Run: headless pygame with SDL's dummy video driver; simulated clock (each Clock.tick advances the game by its frame time, no real sleeping); random seed 0; keys injected as events and as key.get_pressed() state; no mouse input.
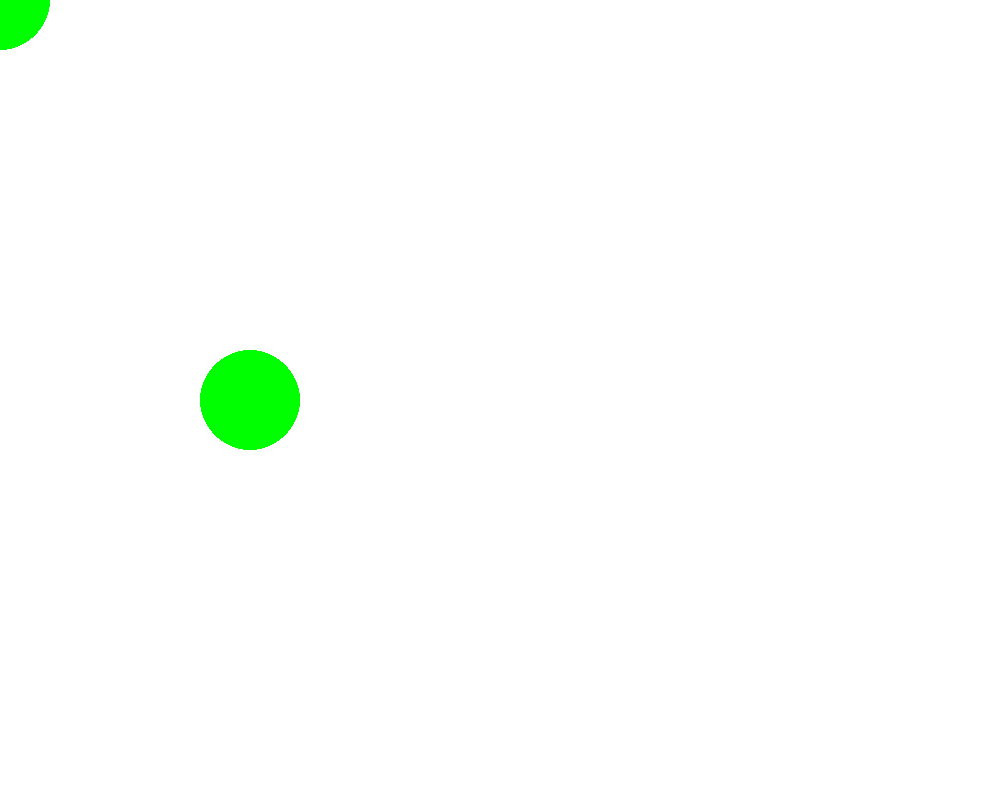
Frame 1 of 4 · flips 1–60 · no input
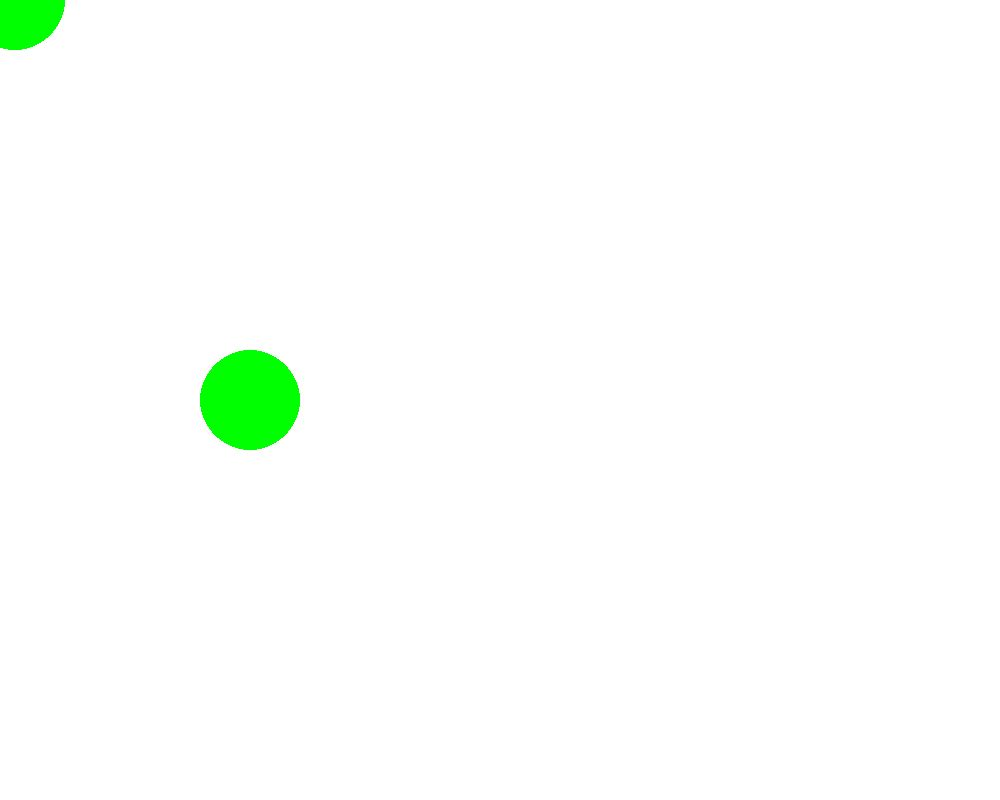
Frame 2 of 4 · flips 61–180 · tapped SPACE, RETURN · held RIGHT (→), D
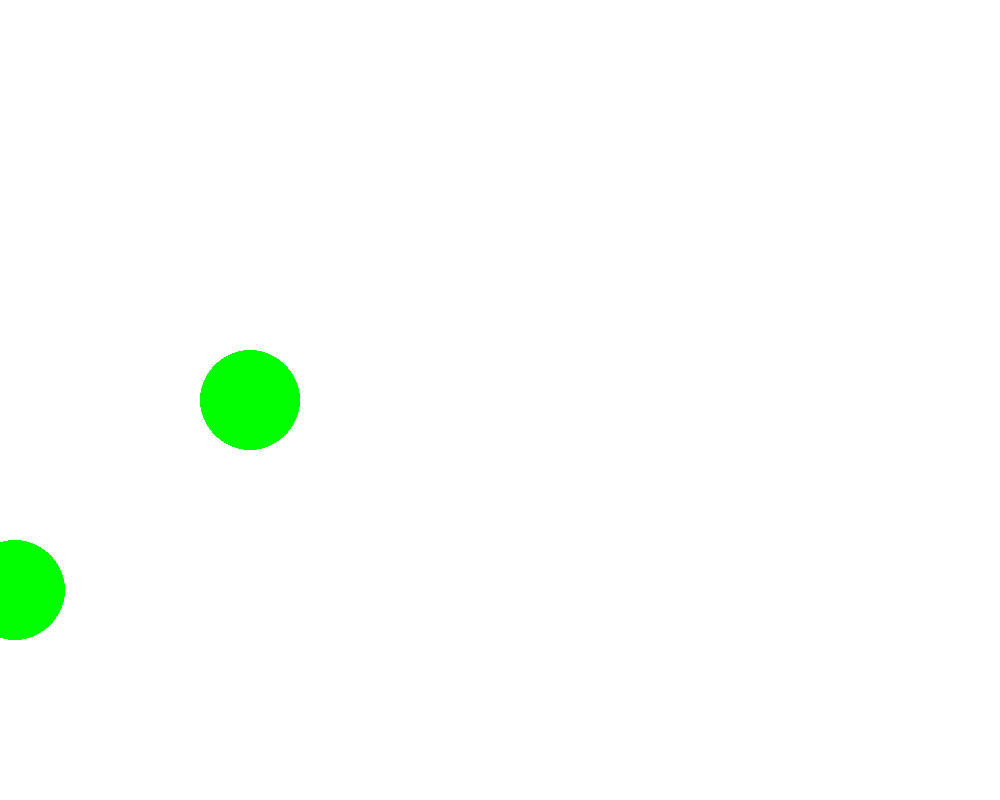
Frame 3 of 4 · flips 181–300 · held DOWN (↓), S
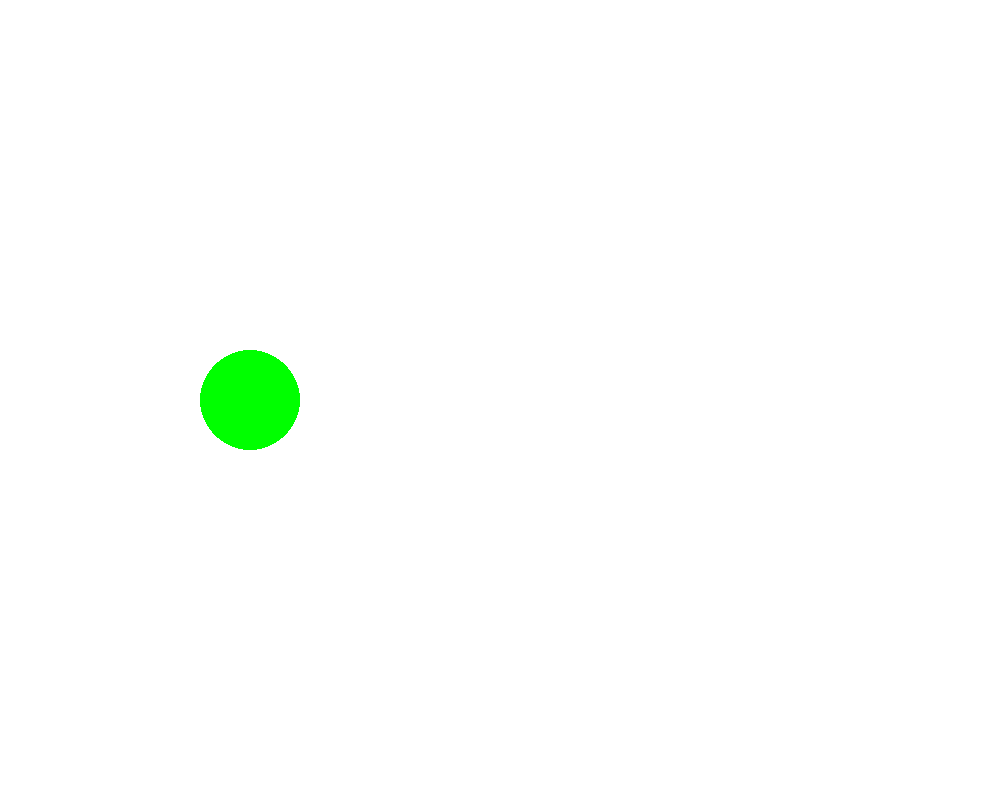
Frame 4 of 4 · flips 301–420 · held LEFT (←), A, UP (↑), W

The pygame program that drew these frames:

from pygame import *
from math import *

BIELA = Color(255, 255, 255)
# R, G, B
ZELENA = Color(0, 255, 0)
CERVENA = Color(255, 0, 0)
okno = display.set_mode([1000, 800])


# 4. ak sa nezrážajú tak oba zafarbíme na zeleno
xn = 0
yn = 0
vx = 0
vy = 0

while True:
    # 2. hrac = stvorec, sa pohybuje šípkami
    krok = 5
    klavesnica = event.poll()
    if klavesnica.type == KEYDOWN:
        if klavesnica.key == K_LEFT:
            vx = -krok
        if klavesnica.key == K_RIGHT:
            vx = krok
        if klavesnica.key == K_UP:
            vy = -krok
        if klavesnica.key == K_DOWN:
            vy = krok
    if klavesnica.type == KEYUP:
        vx = 0
        vy = 0

    xn = xn + vx
    yn = yn + vy

    okno.fill(BIELA)
    # Kreslenie
    # 1. pevny štvorec nakresliť
    xp = 250
    yp = 400
    a = 50
    r = 50

    # 3. ak sa "zrazia", tak oba zafarbíme na červeno
    # Nezrazia
    if sqrt((xp - xn) ** 2 + (yp - yn) ** 2) >= 2 * r:
        draw.circle(okno, ZELENA, [xp, yp], a)
        draw.circle(okno, ZELENA, [xn, yn], a)
    else:
        draw.circle(okno, CERVENA, [xp, yp], a)
        draw.circle(okno, CERVENA, [xn, yn], a)

    """
    if ((xn - r) + a < (xp - r) or (xp - r) + a < (xn - r)) or ((yn - r) + a < (yp - r) or (yp - r) + a < (yn - r)):
        draw.circle(okno, ZELENA, [xp, yp], a)
        draw.circle(okno, ZELENA, [xn, yn], a)
    else:
        draw.circle(okno, CERVENA, [xp, yp], a)
        draw.circle(okno, CERVENA, [xn, yn], a)
    """
    """
    if (xn + a < xp or xp + a < xn) or (yn + a < yp or yp + a < yn):
        draw.rect(okno, ZELENA, Rect([xp, yp], [a, a]))
        draw.rect(okno, ZELENA, Rect([xn, yn], [a, a]))
    else:
        draw.rect(okno, CERVENA, Rect([xp, yp], [a, a]))
        draw.rect(okno, CERVENA, Rect([xn, yn], [a, a]))
    """
    display.update()
    time.delay(10)
